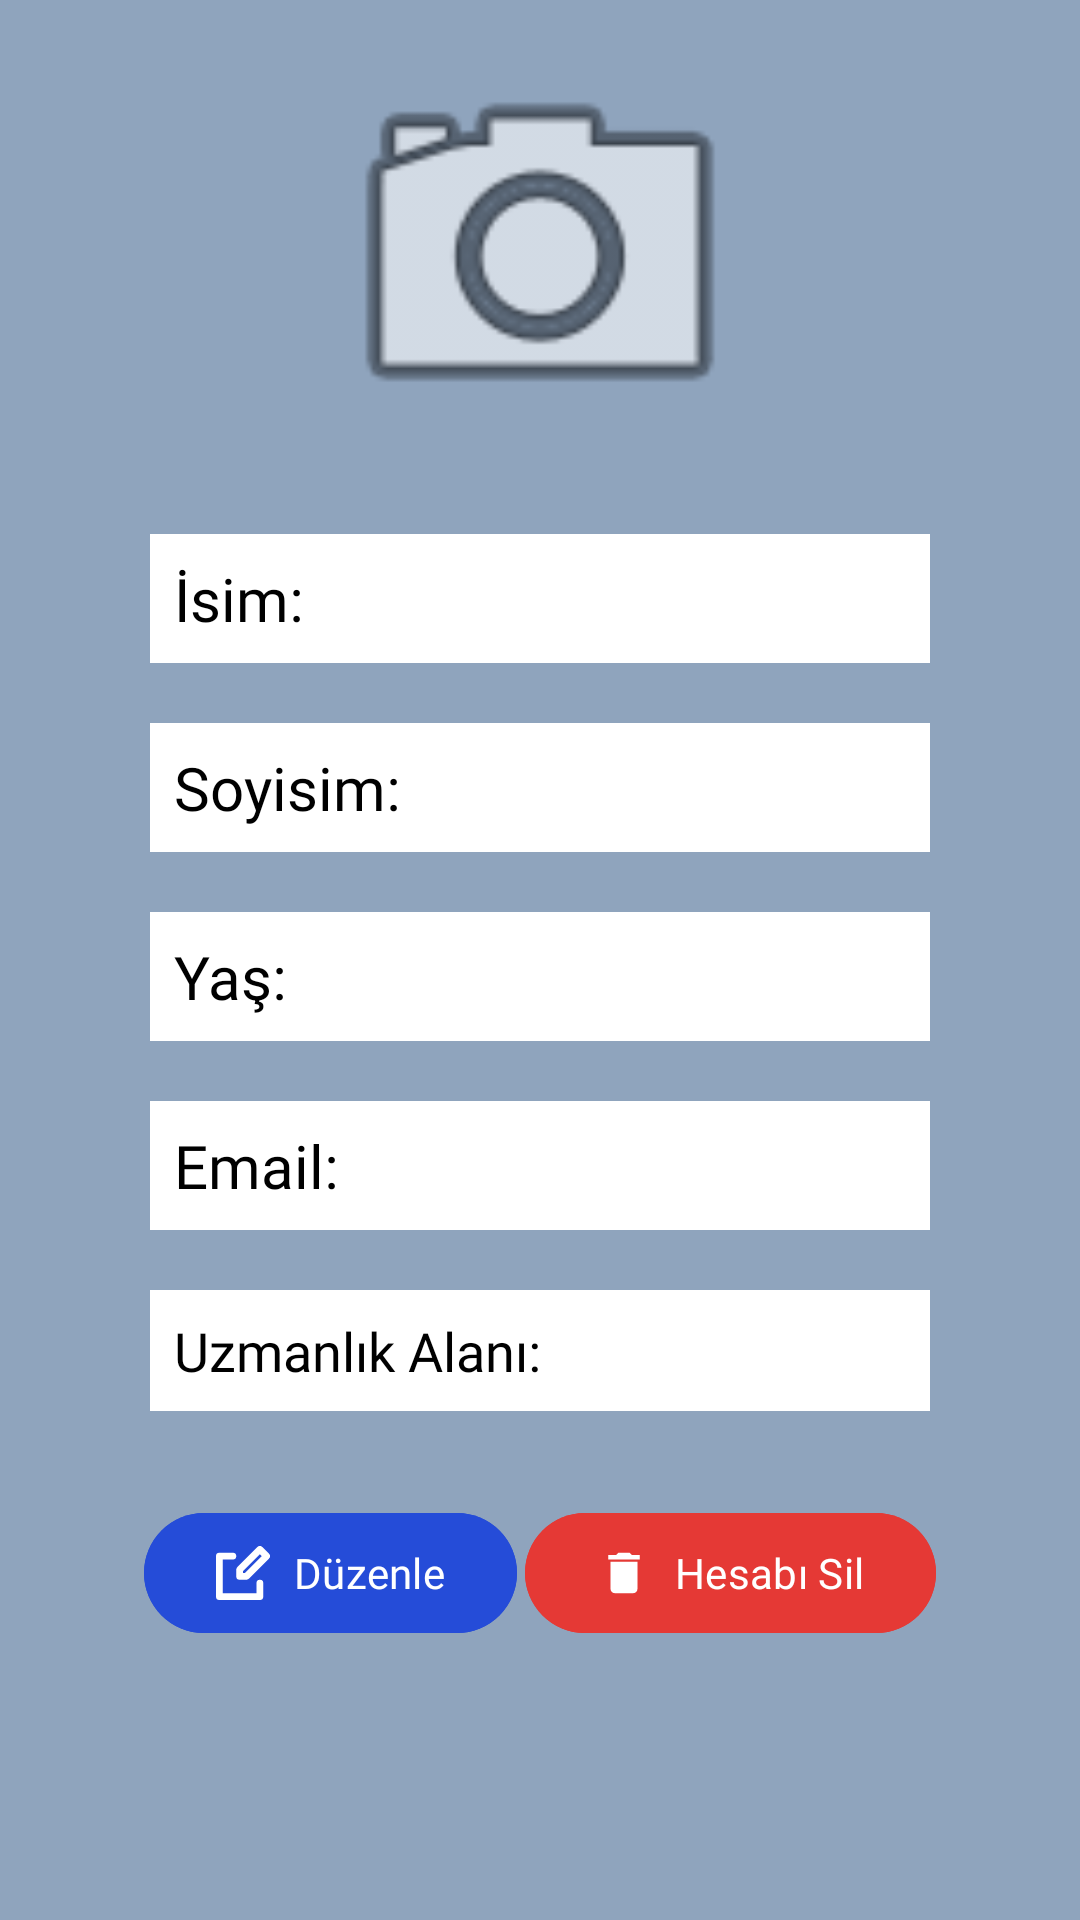

This screen was rendered from an Android layout file. Write that file and the resources it references.
<!-- AndroidManifest.xml: activity theme Theme.Material3.Light.NoActionBar -->
<!-- res/layout/activity_doctor_profile.xml -->
<?xml version="1.0" encoding="utf-8"?>
<androidx.constraintlayout.widget.ConstraintLayout xmlns:android="http://schemas.android.com/apk/res/android"
    xmlns:app="http://schemas.android.com/apk/res-auto"
    xmlns:tools="http://schemas.android.com/tools"
    android:layout_width="match_parent"
    android:layout_height="match_parent"
    android:background="#8FA4BD"
    tools:context=".doctor.DoctorProfileActivity">

    <ImageView
        android:id="@+id/imgDoctorProfilePicture"
        android:layout_width="150dp"
        android:layout_height="150dp"
        android:layout_marginTop="8dp"
        android:src="@android:drawable/ic_menu_camera"
        app:layout_constraintEnd_toEndOf="parent"
        app:layout_constraintStart_toStartOf="parent"
        app:layout_constraintTop_toTopOf="parent" />

    <TextView
        android:id="@+id/txtDName"
        android:layout_width="0dp"
        android:layout_height="wrap_content"
        android:layout_marginStart="50dp"
        android:layout_marginTop="20dp"
        android:layout_marginEnd="50dp"
        android:background="#FFFFFF"
        android:fontFamily="@font/baloo"
        android:padding="8dp"
        android:text="İsim: "
        android:textAlignment="viewStart"
        android:textColor="#000000"
        android:textSize="20sp"
        app:layout_constraintEnd_toEndOf="parent"
        app:layout_constraintStart_toStartOf="parent"
        app:layout_constraintTop_toBottomOf="@id/imgDoctorProfilePicture" />

    <TextView
        android:id="@+id/txtDSurname"
        android:layout_width="0dp"
        android:layout_height="wrap_content"
        android:layout_marginStart="50dp"
        android:layout_marginTop="20dp"
        android:layout_marginEnd="50dp"
        android:background="#FFFFFF"
        android:fontFamily="@font/baloo"
        android:padding="8dp"
        android:text="Soyisim: "
        android:textAlignment="viewStart"
        android:textColor="#000000"
        android:textSize="20sp"
        app:layout_constraintEnd_toEndOf="parent"
        app:layout_constraintStart_toStartOf="parent"
        app:layout_constraintTop_toBottomOf="@+id/txtDName" />

    <TextView
        android:id="@+id/txtDAge"
        android:layout_width="0dp"
        android:layout_height="wrap_content"
        android:layout_marginStart="50dp"
        android:layout_marginTop="20dp"
        android:layout_marginEnd="50dp"
        android:background="#FFFFFF"
        android:fontFamily="@font/baloo"
        android:padding="8dp"
        android:text="Yaş: "
        android:textAlignment="viewStart"
        android:textColor="#000000"
        android:textSize="20sp"
        app:layout_constraintEnd_toEndOf="parent"
        app:layout_constraintStart_toStartOf="parent"
        app:layout_constraintTop_toBottomOf="@+id/txtDSurname" />

    <TextView
        android:id="@+id/txtDEmail"
        android:layout_width="0dp"
        android:layout_height="wrap_content"
        android:layout_marginStart="50dp"
        android:layout_marginTop="20dp"
        android:layout_marginEnd="50dp"
        android:background="#FFFFFF"
        android:fontFamily="@font/baloo"
        android:padding="8dp"
        android:text="Email: "
        android:textAlignment="viewStart"
        android:textColor="#000000"
        android:textSize="20sp"
        app:layout_constraintEnd_toEndOf="parent"
        app:layout_constraintStart_toStartOf="parent"
        app:layout_constraintTop_toBottomOf="@+id/txtDAge" />

    <TextView
        android:id="@+id/txtDField"
        android:layout_width="0dp"
        android:layout_height="wrap_content"
        android:layout_marginStart="50dp"
        android:layout_marginTop="20dp"
        android:layout_marginEnd="50dp"
        android:background="#FFFFFF"
        android:fontFamily="@font/baloo"
        android:padding="8dp"
        android:text="Uzmanlık Alanı: "
        android:textAlignment="viewStart"
        android:textColor="#000000"
        android:textSize="18sp"
        app:layout_constraintEnd_toEndOf="parent"
        app:layout_constraintStart_toStartOf="parent"
        app:layout_constraintTop_toBottomOf="@+id/txtDEmail" />

    <Button
        android:id="@+id/btnDeleteAccount"
        android:layout_width="wrap_content"
        android:layout_height="wrap_content"
        android:layout_marginTop="30dp"
        android:layout_marginEnd="48dp"
        android:backgroundTint="#E53935"
        android:fontFamily="@font/baloo"
        android:text="Hesabı Sil"
        app:icon="@drawable/ic_delete"
        app:layout_constraintEnd_toEndOf="parent"
        app:layout_constraintTop_toBottomOf="@+id/txtDField" />

    <Button
        android:id="@+id/btnEditProfile"
        android:layout_width="wrap_content"
        android:layout_height="wrap_content"
        android:layout_marginStart="48dp"
        android:layout_marginTop="30dp"
        android:backgroundTint="#254CD8"
        android:fontFamily="@font/baloo"
        android:text="Düzenle"
        app:icon="@drawable/ic_editbutton"
        app:layout_constraintStart_toStartOf="parent"
        app:layout_constraintTop_toBottomOf="@+id/txtDField" />
</androidx.constraintlayout.widget.ConstraintLayout>
<!-- resources referenced by this layout -->
<resources>
  <!-- drawable ic_delete (drawable) -->
  <vector xmlns:android="http://schemas.android.com/apk/res/android"
      android:width="48dp"
      android:height="48dp"
      android:viewportWidth="48"
      android:viewportHeight="48">
    <path
        android:fillColor="#FF000000"
        android:pathData="M12,38c0,2.21 1.79,4 4,4h16c2.21,0 4,-1.79 4,-4V14H12v24zM38,8h-7l-2,-2H19l-2,2h-7v4h28V8z"/>
  </vector>
  <!-- drawable ic_editbutton (drawable) -->
  <vector android:height="48dp" android:viewportHeight="96"
      android:viewportWidth="96" android:width="48dp" xmlns:android="http://schemas.android.com/apk/res/android">
      <path android:fillColor="#FF000000" android:pathData="M78,60a5.997,5.997 0,0 0,-6 6V84H12V24H30a6,6 0,0 0,0 -12H6a5.997,5.997 0,0 0,-6 6V90a5.997,5.997 0,0 0,6 6H78a5.997,5.997 0,0 0,6 -6V66A5.997,5.997 0,0 0,78 60Z"/>
      <path android:fillColor="#FF000000" android:pathData="M94.242,13.758l-12,-12a5.998,5.998 0,0 0,-8.484 0l-36,36A5.996,5.996 0,0 0,36 42V54a5.997,5.997 0,0 0,6 6H54a5.996,5.996 0,0 0,4.242 -1.758l36,-36A5.998,5.998 0,0 0,94.242 13.758ZM51.516,48H48V44.484l30,-30L81.516,18Z"/>
  </vector>
</resources>
